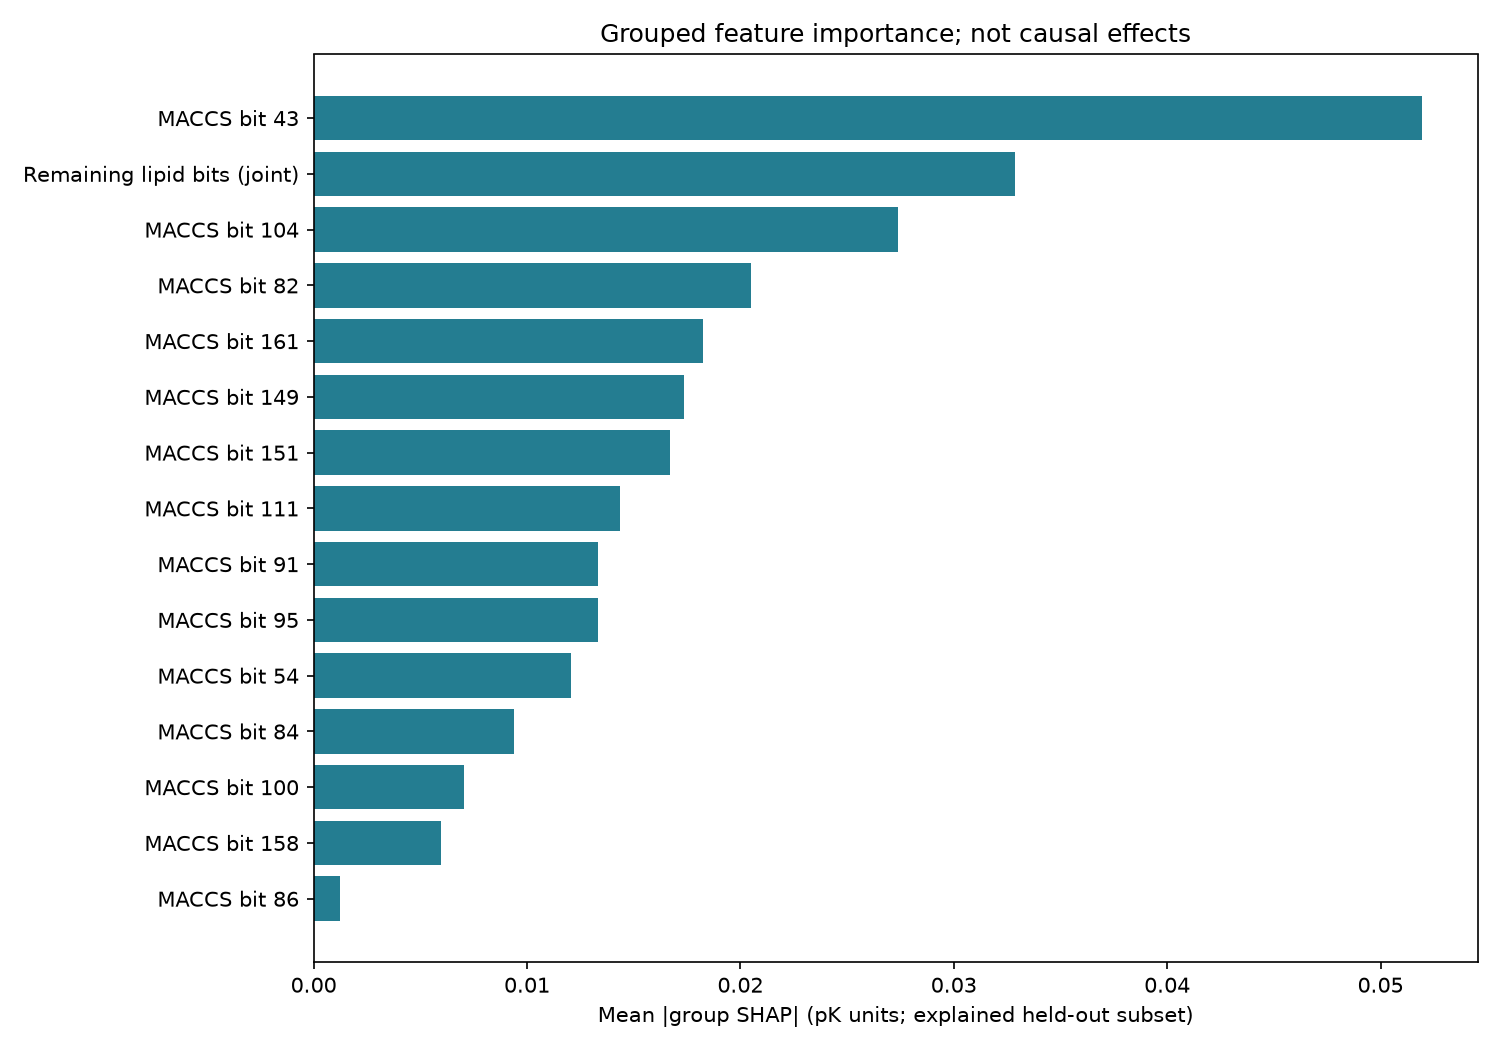

Data behind this chart, as committed beside it:
feature_group, mean_abs_shap_pK, mean_shap_pK, repeat_mean_abs_difference_pK
MACCS bit 43, 0.05195, -0.05195, 0.01573
Remaining lipid bits (joint), 0.03287, -0.02779, 0.009563
MACCS bit 104, 0.02737, -0.01972, 0.0257
MACCS bit 82, 0.02051, -0.01825, 0.0163
MACCS bit 161, 0.01826, -0.007527, 0.01789
MACCS bit 149, 0.01736, 0.01476, 0.006583
MACCS bit 151, 0.01672, -0.005747, 0.0194
MACCS bit 111, 0.01437, -0.007071, 0.005075
MACCS bit 91, 0.01335, -0.008327, 0.01327
MACCS bit 95, 0.01334, -0.007291, 0.003134
MACCS bit 54, 0.01204, -0.009651, 0.007115
MACCS bit 84, 0.009408, 0.003199, 0.009112
MACCS bit 100, 0.007042, -0.00273, 0.01199
MACCS bit 158, 0.005972, 0.005972, 0.006229
MACCS bit 86, 0.001257, -0.001032, 0.0005701
MACCS bit 30, 0.000799, -0.0005741, 0.001598
MACCS bit 49, 0.0006263, -0.0002891, 0.0001124
MACCS bit 90, 0.000542, -0.0003734, 0.0009716
MACCS bit 85, 0.0003694, -8.832336674330366e-05, 0.0005139
MACCS bit 74, 0.0003413, -0.0001164, 0.0005701
MACCS bit 69, 0.0003132, -0.0001445, 0.0006263
Protein descriptors (joint), 0.0, 0.0, 0.0
